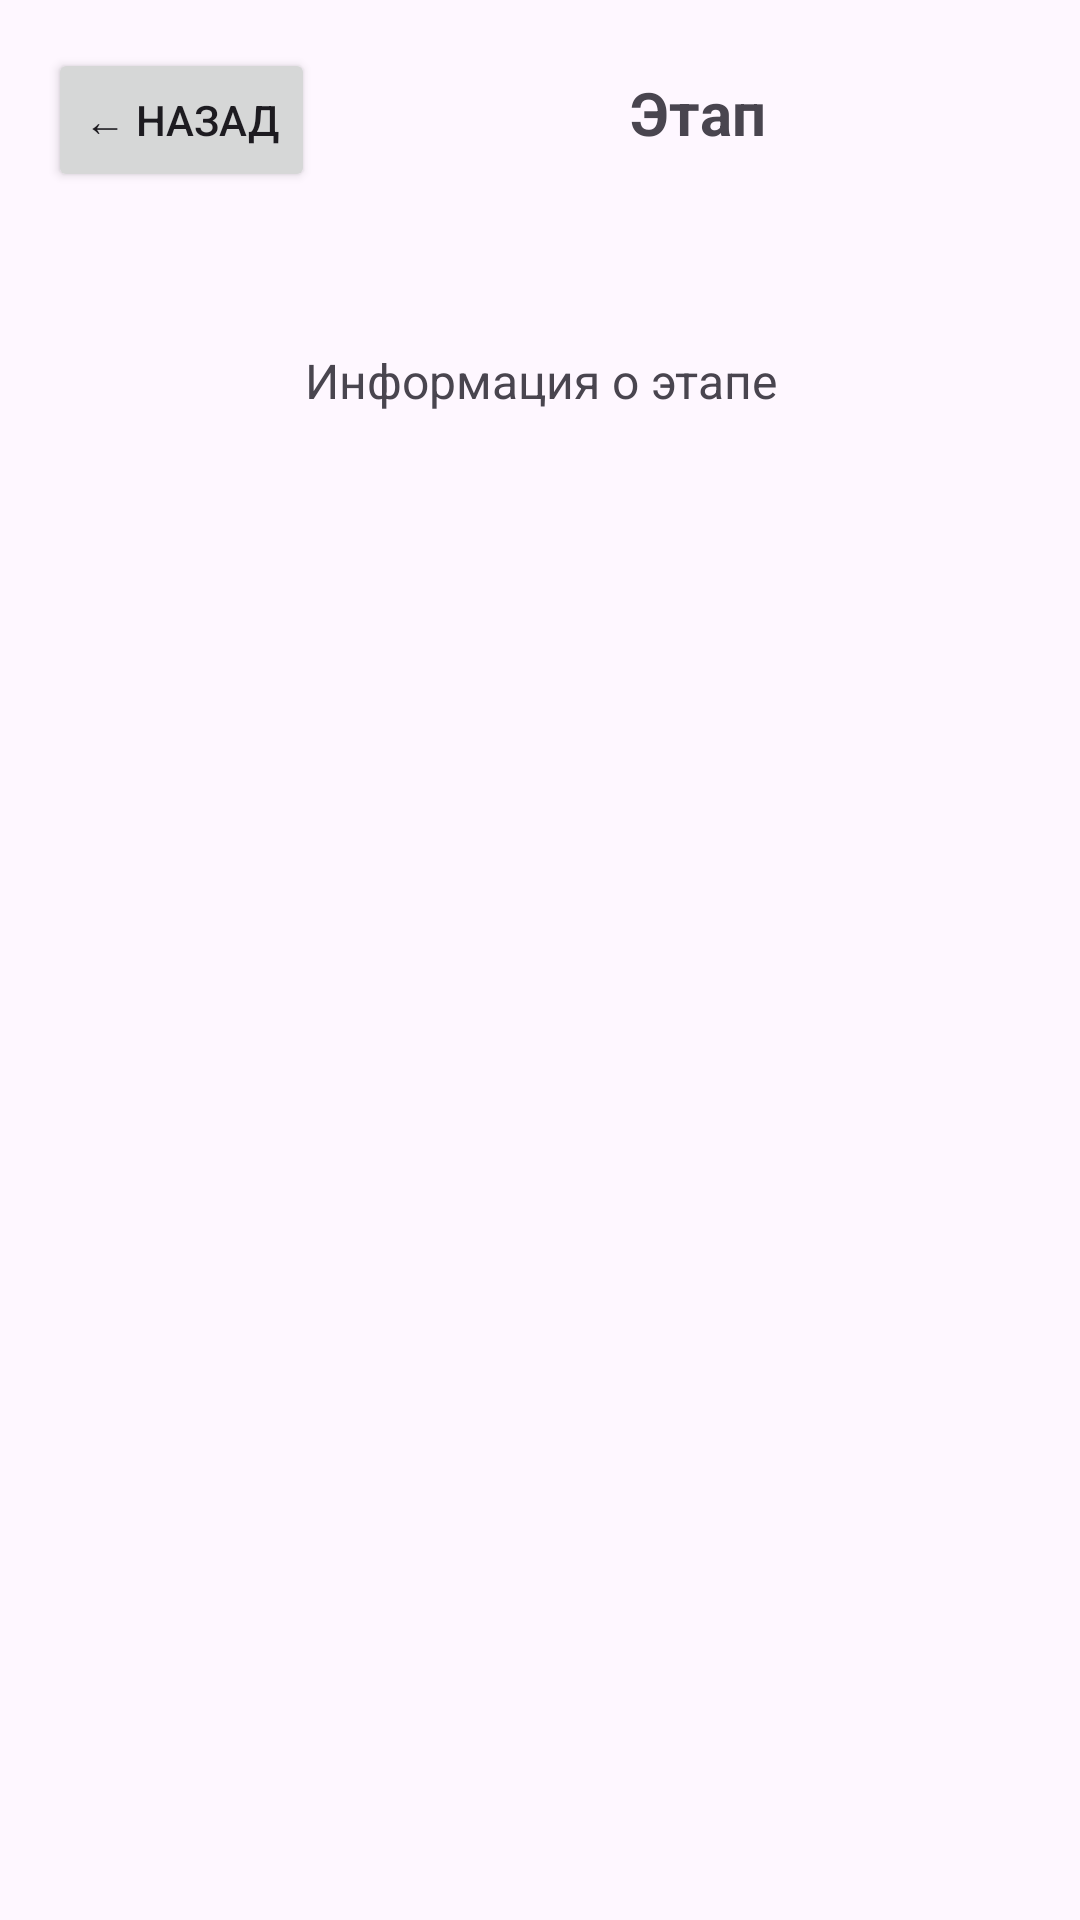

Here is an Android app screen rendered from its layout file. Give the layout XML and the strings, colors and styles it references.
<!-- AndroidManifest.xml: application theme Theme.DriverMobileApp -->
<!-- res/layout/activity_stage_detail.xml -->
<?xml version="1.0" encoding="utf-8"?>
<LinearLayout xmlns:android="http://schemas.android.com/apk/res/android"
    android:layout_width="match_parent"
    android:layout_height="match_parent"
    android:orientation="vertical"
    android:padding="16dp">

    
    <LinearLayout
        android:layout_width="match_parent"
        android:layout_height="wrap_content"
        android:orientation="horizontal"
        android:layout_marginBottom="20dp">

        <Button
            android:id="@+id/btnBack"
            android:layout_width="wrap_content"
            android:layout_height="wrap_content"
            android:text="← Назад"
            android:layout_marginEnd="16dp" />

        <TextView
            android:id="@+id/tvStageTitle"
            android:layout_width="0dp"
            android:layout_height="wrap_content"
            android:layout_weight="1"
            android:text="Этап"
            android:textSize="20sp"
            android:textStyle="bold"
            android:gravity="center" />

    </LinearLayout>

    
    <TextView
        android:id="@+id/tvOrderInfo"
        android:layout_width="match_parent"
        android:layout_height="wrap_content"
        android:text="Информация о этапе"
        android:textSize="16sp"
        android:gravity="center"
        android:layout_marginTop="32dp" />

</LinearLayout>
<!-- resources referenced by this layout -->
<resources>
  <style name="Theme.DriverMobileApp" parent="Base.Theme.DriverMobileApp" />
  <style name="Base.Theme.DriverMobileApp" parent="Theme.Material3.DayNight.NoActionBar">
          
          
      </style>
</resources>
